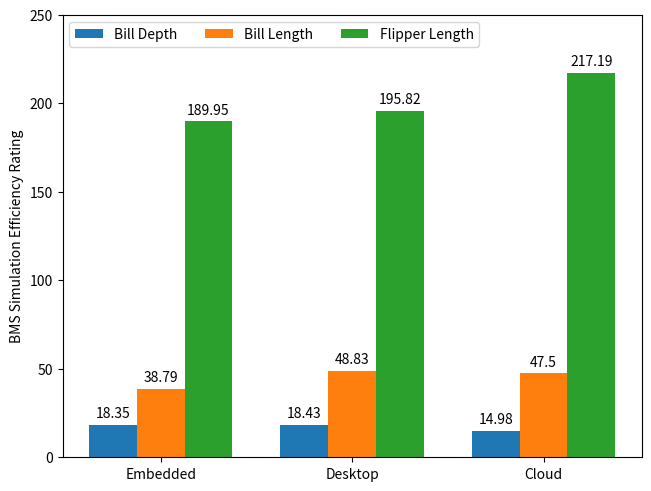

Here is the Python script that generated this plot:
import matplotlib.pyplot as plt
import numpy as np

species = ("Embedded", "Desktop", "Cloud")
penguin_means = {
    'Bill Depth': (18.35, 18.43, 14.98),
    'Bill Length': (38.79, 48.83, 47.50),
    'Flipper Length': (189.95, 195.82, 217.19),
}

x = np.arange(len(species))  # the label locations
width = 0.25  # the width of the bars
multiplier = 0

fig, ax = plt.subplots(layout='constrained')

for attribute, measurement in penguin_means.items():
    offset = width * multiplier
    rects = ax.bar(x + offset, measurement, width, label=attribute)
    ax.bar_label(rects, padding=3)
    multiplier += 1

# Add some text for labels, title and custom x-axis tick labels, etc.
ax.set_ylabel('BMS Simulation Efficiency Rating')
# ax.set_title('Penguin attributes by species')
ax.set_xticks(x + width, species)
ax.legend(loc='upper left', ncols=3)
ax.set_ylim(0, 250)

plt.show()
